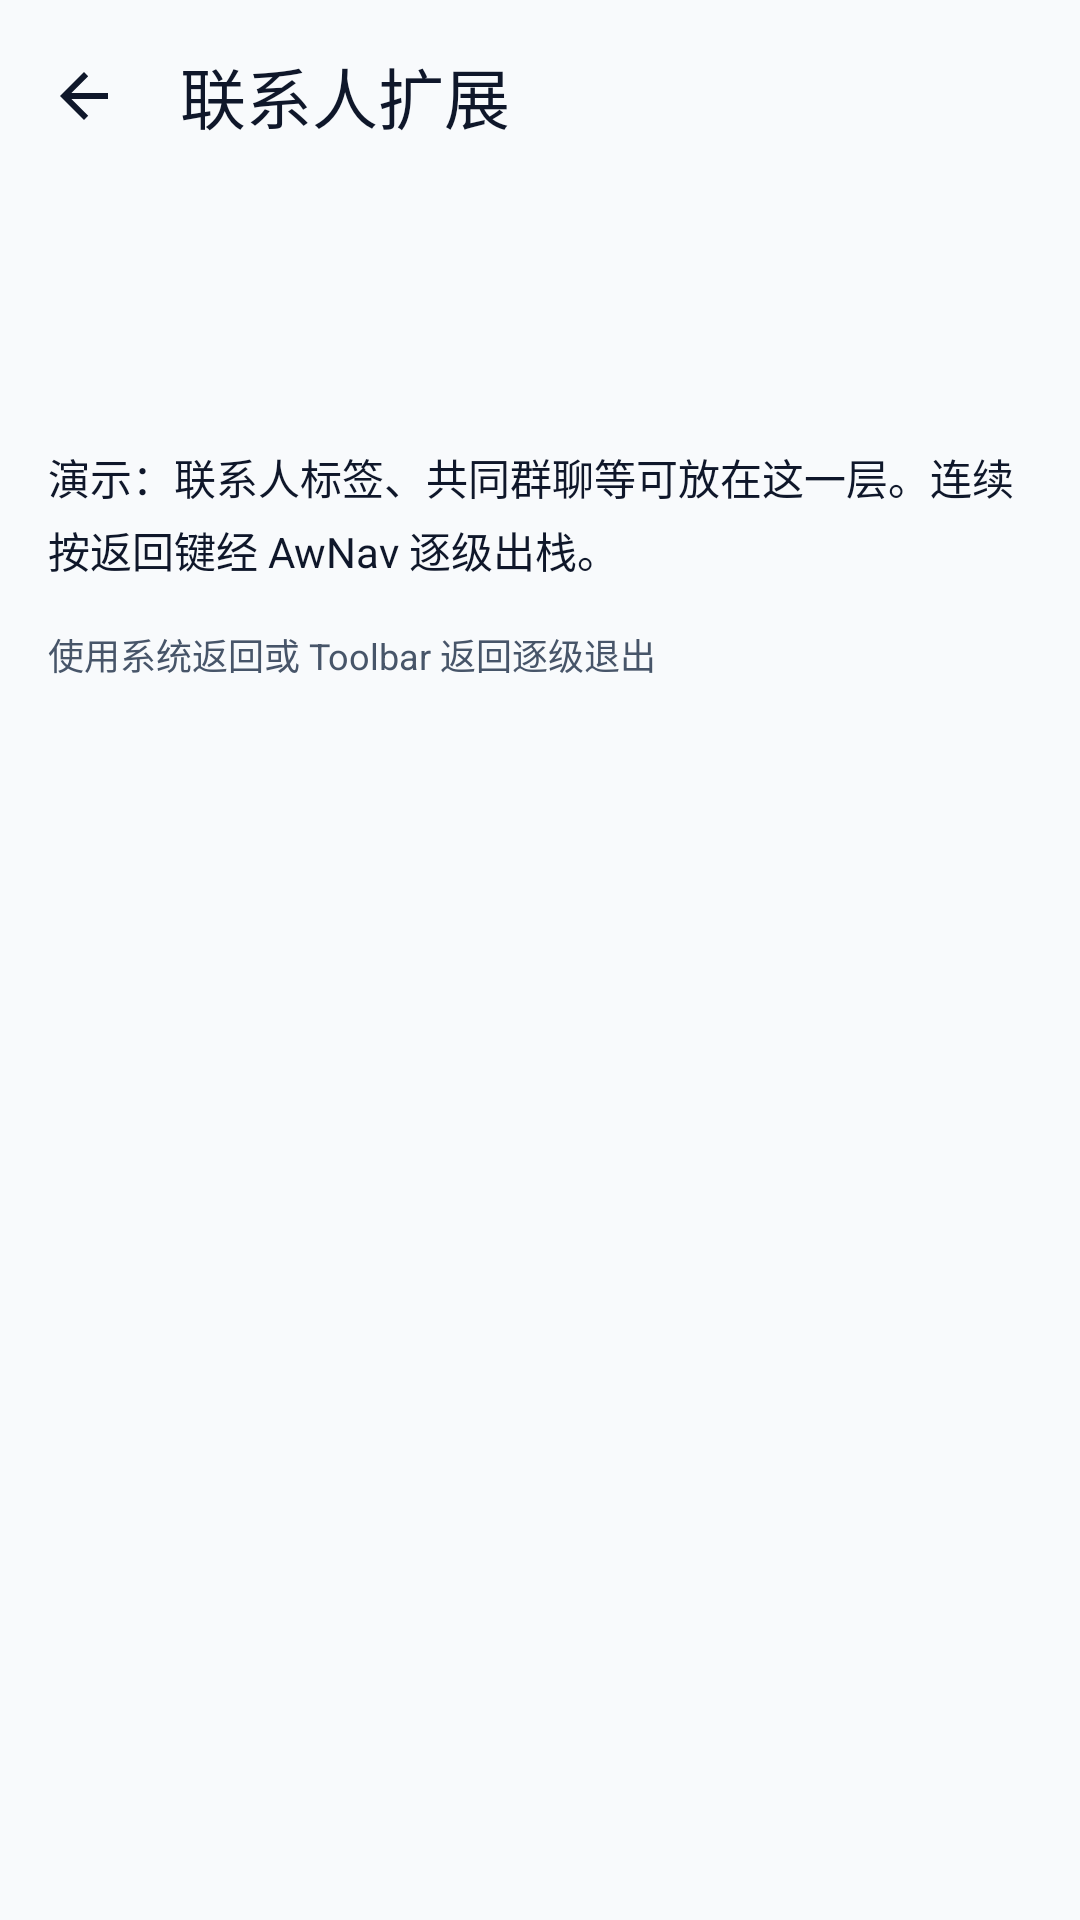

Android layout source for this screen:
<!-- AndroidManifest.xml: application theme Theme.AwArchDemo -->
<!-- res/layout/fragment_contact_extra.xml -->
<?xml version="1.0" encoding="utf-8"?>
<LinearLayout xmlns:android="http://schemas.android.com/apk/res/android"
    xmlns:app="http://schemas.android.com/apk/res-auto"
    android:layout_width="match_parent"
    android:layout_height="match_parent"
    android:background="@color/aw_demo_bg"
    android:orientation="vertical">

    <com.google.android.material.appbar.MaterialToolbar
        android:id="@+id/toolbar"
        android:layout_width="match_parent"
        android:layout_height="?attr/actionBarSize"
        android:background="@color/aw_demo_bg"
        app:navigationIcon="?attr/homeAsUpIndicator"
        app:navigationIconTint="@color/aw_demo_on_surface"
        app:title="联系人扩展"
        app:titleTextColor="@color/aw_demo_on_surface" />

    <androidx.core.widget.NestedScrollView
        android:layout_width="match_parent"
        android:layout_height="0dp"
        android:layout_weight="1"
        android:clipToPadding="false"
        android:padding="@dimen/demo_space_md">

        <LinearLayout
            android:layout_width="match_parent"
            android:layout_height="wrap_content"
            android:orientation="vertical">

            <TextView
                android:id="@+id/tvBreadcrumb"
                android:layout_width="match_parent"
                android:layout_height="wrap_content"
                android:textColor="@color/aw_demo_wechat"
                android:textSize="12sp"
                android:textStyle="bold" />

            <TextView
                android:id="@+id/tvName"
                android:layout_width="match_parent"
                android:layout_height="wrap_content"
                android:layout_marginTop="@dimen/demo_space_sm"
                android:textColor="@color/aw_demo_on_surface_muted"
                android:textSize="15sp" />

            <TextView
                android:layout_width="match_parent"
                android:layout_height="wrap_content"
                android:layout_marginTop="@dimen/demo_space_lg"
                android:lineSpacingExtra="4dp"
                android:text="演示：联系人标签、共同群聊等可放在这一层。连续按返回键经 AwNav 逐级出栈。"
                android:textColor="@color/aw_demo_on_surface"
                android:textSize="14sp" />

            <TextView
                android:layout_width="match_parent"
                android:layout_height="wrap_content"
                android:layout_marginTop="@dimen/demo_space_md"
                android:text="@string/wechat_tip_system_back"
                android:textColor="@color/aw_demo_on_surface_muted"
                android:textSize="12sp" />
        </LinearLayout>
    </androidx.core.widget.NestedScrollView>
</LinearLayout>
<!-- resources referenced by this layout -->
<resources>
  <color name="aw_demo_bg">#F8FAFC</color>
  <color name="aw_demo_on_surface">#0F172A</color>
  <color name="aw_demo_on_surface_muted">#475569</color>
  <color name="aw_demo_wechat">#07C160</color>
  <dimen name="demo_space_lg">24dp</dimen>
  <dimen name="demo_space_md">16dp</dimen>
  <dimen name="demo_space_sm">8dp</dimen>
  <string name="wechat_tip_system_back">使用系统返回或 Toolbar 返回逐级退出</string>
  <style name="Theme.AwArchDemo" parent="Theme.Material3.Light.NoActionBar">
          <item name="colorPrimary">@color/aw_demo_primary</item>
          <item name="colorOnPrimary">@color/aw_demo_on_primary</item>
          <item name="colorSecondary">@color/aw_demo_accent</item>
          <item name="colorOnSecondary">@color/aw_demo_on_primary</item>
          <item name="android:colorBackground">@color/aw_demo_bg</item>
          <item name="colorSurface">@color/aw_demo_surface</item>
          <item name="colorOnSurface">@color/aw_demo_on_surface</item>
          <item name="android:statusBarColor">@color/aw_demo_bg</item>
          <item name="android:navigationBarColor">@color/aw_demo_bg</item>
          <item name="android:windowLightStatusBar">true</item>
          <item name="android:windowLightNavigationBar">true</item>
          <item name="materialButtonStyle">@style/Widget.AwArchDemo.Button</item>
          <item name="textInputStyle">@style/Widget.AwArchDemo.TextInputLayout</item>
      </style>
  <color name="aw_demo_primary">#2563EB</color>
  <color name="aw_demo_on_primary">#FFFFFF</color>
  <color name="aw_demo_accent">#10B981</color>
  <color name="aw_demo_surface">#FFFFFF</color>
  <style name="Widget.AwArchDemo.Button" parent="Widget.Material3.Button">
          <item name="android:minHeight">48dp</item>
          <item name="android:textAllCaps">false</item>
          <item name="cornerRadius">12dp</item>
          <item name="android:insetTop">0dp</item>
          <item name="android:insetBottom">0dp</item>
      </style>
  <style name="Widget.AwArchDemo.TextInputLayout" parent="Widget.Material3.TextInputLayout.OutlinedBox">
          <item name="boxCornerRadiusTopStart">12dp</item>
          <item name="boxCornerRadiusTopEnd">12dp</item>
          <item name="boxCornerRadiusBottomStart">12dp</item>
          <item name="boxCornerRadiusBottomEnd">12dp</item>
      </style>
</resources>
